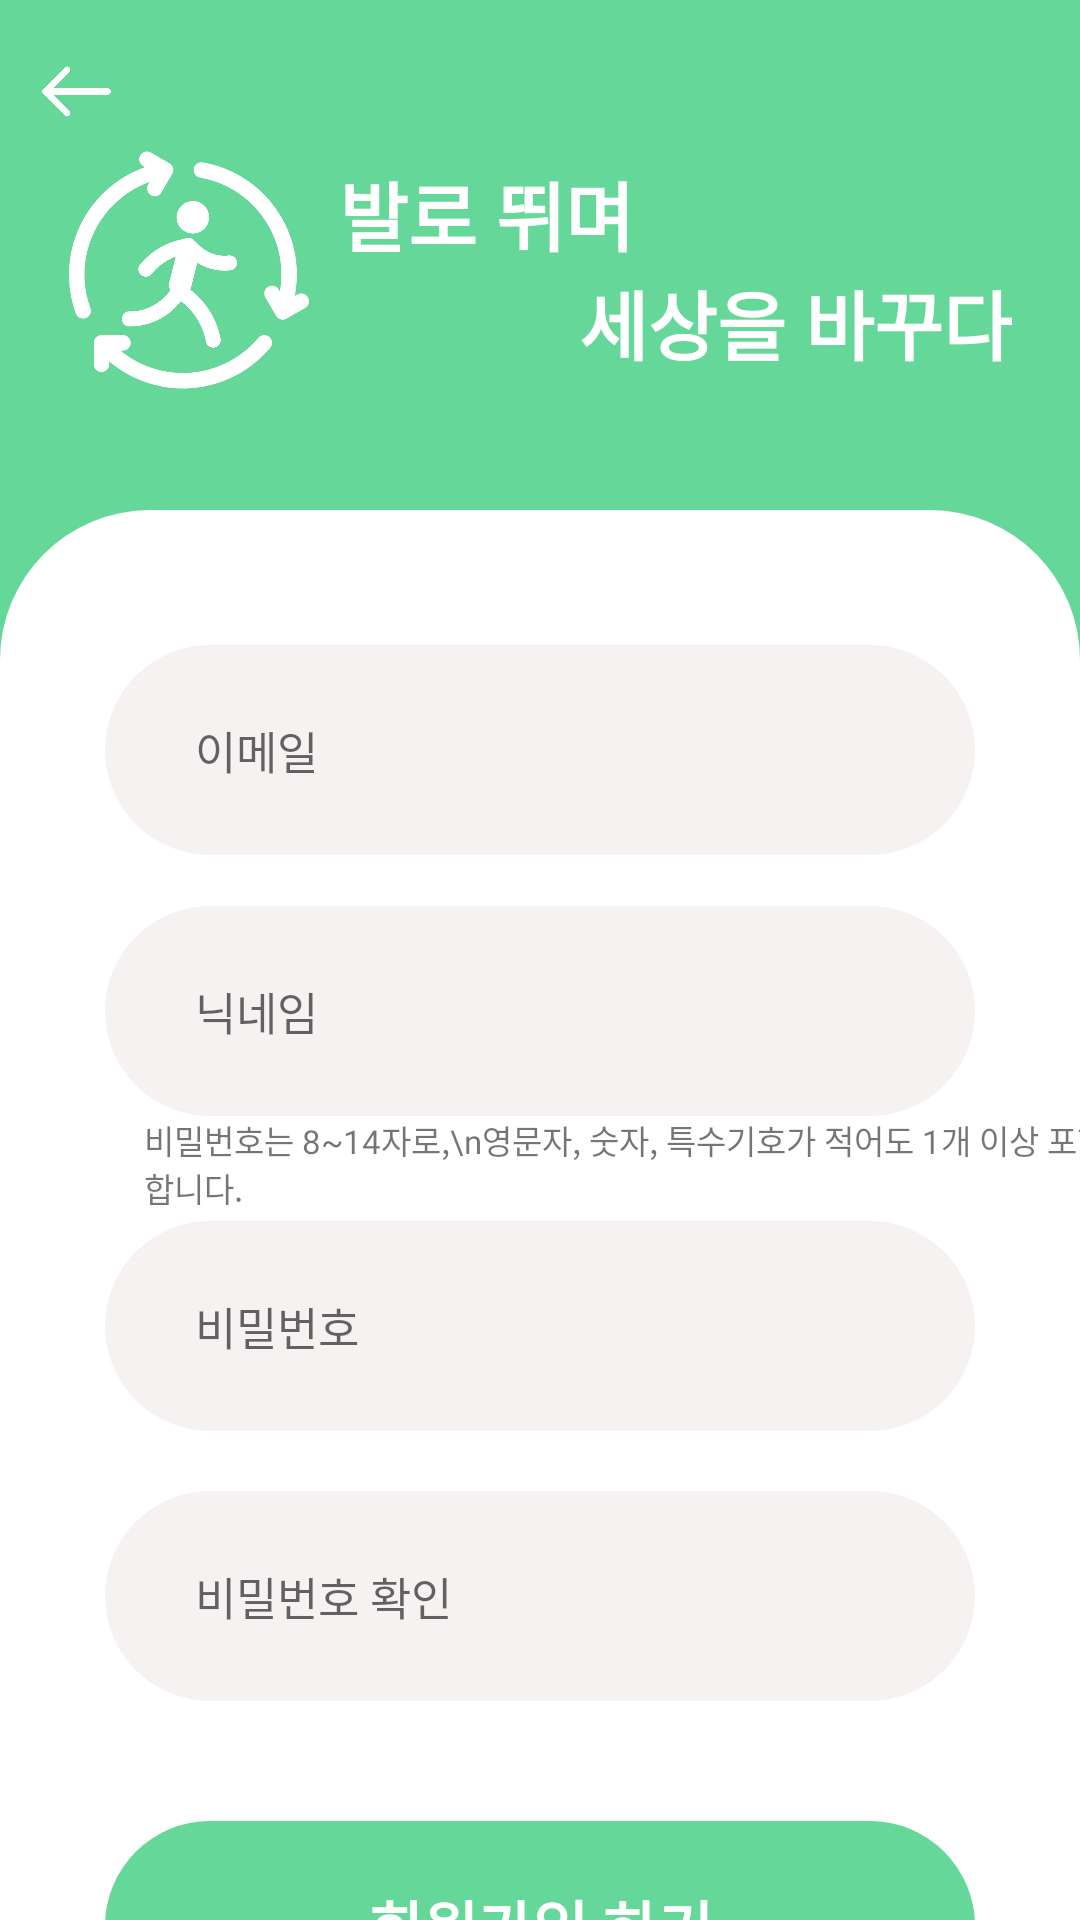

Reconstruct the res/layout file that produces this screen, plus the resources it refers to.
<!-- AndroidManifest.xml: application theme Theme.Jubging -->
<!-- res/layout/activity_sign_up.xml -->
<?xml version="1.0" encoding="utf-8"?>
<androidx.constraintlayout.widget.ConstraintLayout xmlns:android="http://schemas.android.com/apk/res/android"
    android:layout_width="match_parent"
    android:layout_height="match_parent"
    xmlns:app="http://schemas.android.com/apk/res-auto"
    android:background="@color/main_color">

    <ImageView
        android:id="@+id/sign_up_back_iv"
        android:layout_width="25dp"
        android:layout_height="25dp"
        app:layout_constraintTop_toTopOf="parent"
        app:layout_constraintStart_toStartOf="parent"
        android:layout_marginTop="18dp"
        android:layout_marginStart="13dp"
        android:src="@drawable/back_white" />

    <androidx.constraintlayout.widget.ConstraintLayout
        android:id="@+id/sign_up_logo_cl"
        android:layout_width="wrap_content"
        android:layout_height="wrap_content"
        app:layout_constraintStart_toStartOf="parent"
        app:layout_constraintEnd_toEndOf="parent"
        app:layout_constraintTop_toTopOf="parent"
        android:layout_marginTop="50dp"
        >

        <ImageView
            android:id="@+id/sign_up_logo_iv"
            android:layout_width="80dp"
            android:layout_height="80dp"
            app:layout_constraintStart_toStartOf="parent"
            app:layout_constraintTop_toTopOf="parent"
            android:src="@drawable/logo_white"
            />
        <TextView
            android:id="@+id/sign_up_slogan1_tv"
            android:layout_width="wrap_content"
            android:layout_height="wrap_content"
            app:layout_constraintStart_toEndOf="@id/sign_up_logo_iv"
            app:layout_constraintTop_toTopOf="@id/sign_up_logo_iv"
            android:layout_marginStart="10dp"
            android:layout_marginTop="3dp"
            android:text="발로 뛰며"
            android:fontFamily="@font/main_bold"
            android:textSize="25dp"
            android:textColor="@color/white"
            android:textStyle="bold"
            />
        <TextView
            android:id="@+id/sign_up_slogan2_tv"
            android:layout_width="wrap_content"
            android:layout_height="wrap_content"
            app:layout_constraintStart_toEndOf="@id/sign_up_logo_iv"
            app:layout_constraintTop_toBottomOf="@id/sign_up_slogan1_tv"
            android:layout_marginStart="90dp"
            android:text="세상을 바꾸다"
            android:fontFamily="@font/main_bold"
            android:textSize="25dp"
            android:textColor="@color/white"
            android:textStyle="bold"
            />

    </androidx.constraintlayout.widget.ConstraintLayout>

    <androidx.constraintlayout.widget.ConstraintLayout
        android:id="@+id/sign_up_info_cl"
        android:layout_width="match_parent"
        android:layout_height="0dp"
        app:layout_constraintBottom_toBottomOf="parent"
        app:layout_constraintTop_toBottomOf="@id/sign_up_logo_cl"
        android:layout_marginTop="40dp"
        android:background="@drawable/login_cl_background">

        <TextView
            android:id="@+id/sign_up_email_error_tv"
            android:layout_width="wrap_content"
            android:layout_height="wrap_content"
            app:layout_constraintBottom_toTopOf="@id/sign_up_email_et"
            app:layout_constraintStart_toStartOf="@id/sign_up_email_et"
            android:layout_marginStart="13dp"
            android:layout_marginBottom="3dp"
            android:fontFamily="@font/regular"
            android:textSize="11sp"
            android:textColor="@color/red"
            android:text="이메일 형식으로 입력해주세요."
            android:maxLines="1"
            android:visibility="gone"
            />

        <TextView
            android:id="@+id/sign_up_email_duplicate_tv"
            android:layout_width="wrap_content"
            android:layout_height="wrap_content"
            app:layout_constraintBottom_toTopOf="@id/sign_up_email_et"
            app:layout_constraintStart_toStartOf="@id/sign_up_email_et"
            android:layout_marginStart="13dp"
            android:layout_marginBottom="3dp"
            android:fontFamily="@font/regular"
            android:textSize="11sp"
            android:textColor="@color/red"
            android:text="중복된 이메일입니다."
            android:maxLines="1"
            android:visibility="gone"
            />

        <EditText
            android:id="@+id/sign_up_email_et"
            android:layout_width="match_parent"
            android:layout_height="70dp"
            android:hint="이메일"
            android:fontFamily="@font/regular"
            android:textSize="15dp"
            app:layout_constraintTop_toTopOf="parent"
            android:layout_marginStart="35dp"
            android:layout_marginEnd="35dp"
            android:layout_marginTop="45dp"
            android:paddingStart="30dp"
            android:singleLine="true"
            android:inputType="textEmailAddress"
            android:background="@drawable/edittext_rounded_rectangle"
            />

        <EditText
            android:id="@+id/sign_up_name_et"
            android:layout_width="match_parent"
            android:layout_height="70dp"
            android:hint="닉네임"
            android:fontFamily="@font/regular"
            android:textSize="15dp"
            app:layout_constraintTop_toBottomOf="@id/sign_up_email_et"
            app:layout_constraintBottom_toTopOf="@+id/sign_up_pwd_et"
            android:layout_marginStart="35dp"
            android:layout_marginEnd="35dp"
            android:layout_marginTop="17dp"
            android:paddingStart="30dp"
            android:singleLine="true"
            android:background="@drawable/edittext_rounded_rectangle"
            />

        <TextView
            android:id="@+id/sign_up_pwd_tv"
            android:layout_width="wrap_content"
            android:layout_height="wrap_content"
            app:layout_constraintBottom_toTopOf="@id/sign_up_pwd_et"
            app:layout_constraintStart_toStartOf="@id/sign_up_pwd_et"
            android:layout_marginStart="13dp"
            android:layout_marginBottom="3dp"
            android:fontFamily="@font/regular"
            android:textSize="11sp"
            android:visibility="visible"
            android:text="비밀번호는 8~14자로,\n영문자, 숫자, 특수기호가 적어도 1개 이상 포함되어야 합니다."/>

        <TextView
            android:id="@+id/sign_up_pwd_error_tv"
            android:layout_width="wrap_content"
            android:layout_height="wrap_content"
            app:layout_constraintBottom_toTopOf="@id/sign_up_pwd_et"
            app:layout_constraintStart_toStartOf="@id/sign_up_pwd_et"
            android:layout_marginStart="13dp"
            android:layout_marginBottom="3dp"
            android:fontFamily="@font/regular"
            android:textSize="11sp"
            android:textColor="@color/red"
            android:text="비밀번호를 형식에 맞게 입력해주세요."
            android:visibility="gone"/>

       <EditText
            android:id="@+id/sign_up_pwd_et"
            android:layout_width="match_parent"
            android:layout_height="70dp"
            android:hint="비밀번호"
            android:fontFamily="@font/regular"
            android:textSize="15dp"
            android:inputType="textPassword"
            app:layout_constraintTop_toBottomOf="@id/sign_up_name_et"
            app:layout_constraintBottom_toTopOf="@id/sign_up_pwd_check_et"
            android:layout_marginStart="35dp"
            android:layout_marginEnd="35dp"
            android:layout_marginTop="35dp"
            android:paddingStart="30dp"
            android:singleLine="true"
            android:background="@drawable/edittext_rounded_rectangle"
            />

        <TextView
            android:id="@+id/sign_up_pwd_check_error_tv"
            android:layout_width="wrap_content"
            android:layout_height="wrap_content"
            app:layout_constraintBottom_toTopOf="@id/sign_up_pwd_check_et"
            app:layout_constraintStart_toStartOf="@id/sign_up_pwd_check_et"
            android:layout_marginStart="13dp"
            android:layout_marginBottom="3dp"
            android:fontFamily="@font/regular"
            android:textSize="11sp"
            android:textColor="@color/red"
            android:text="비밀번호가 일치하지 않습니다."
            android:visibility="gone"
            />

        <EditText
            android:id="@+id/sign_up_pwd_check_et"
            android:layout_width="match_parent"
            android:layout_height="70dp"
            android:hint="비밀번호 확인"
            android:fontFamily="@font/regular"
            android:textSize="15dp"
            android:inputType="textPassword"
            app:layout_constraintTop_toBottomOf="@id/sign_up_pwd_et"
            app:layout_constraintBottom_toTopOf="@id/sign_up_sign_up_tv"
            android:layout_marginStart="35dp"
            android:layout_marginEnd="35dp"
            android:layout_marginTop="20dp"
            android:paddingStart="30dp"
            android:singleLine="true"
            android:background="@drawable/edittext_rounded_rectangle"
            />


        <TextView
            android:id="@+id/sign_up_sign_up_tv"
            android:layout_width="match_parent"
            android:layout_height="70dp"
            android:layout_marginStart="35dp"
            android:layout_marginTop="40dp"
            android:layout_marginEnd="35dp"
            android:background="@drawable/login_text_rounded_rectangle"
            android:gravity="center"
            android:text="회원가입 하기"
            android:fontFamily="@font/main_bold"
            android:textColor="@color/white"
            android:textSize="20dp"
            android:textStyle="bold"
            app:layout_constraintTop_toBottomOf="@id/sign_up_pwd_check_et"
            />





    </androidx.constraintlayout.widget.ConstraintLayout>
</androidx.constraintlayout.widget.ConstraintLayout>
<!-- resources referenced by this layout -->
<resources>
  <color name="main_color">#64D799</color>
  <color name="red">#FF0000</color>
  <color name="white">#FFFFFFFF</color>
  <!-- drawable back_white: png bitmap (drawable-v24, 4349 bytes) -->
  <!-- drawable edittext_rounded_rectangle (drawable) -->
  <?xml version="1.0" encoding="utf-8"?>
  <selector xmlns:android="http://schemas.android.com/apk/res/android">
  <item>
      <shape
          xmlns:android="http://schemas.android.com/apk/res/android"
          android:shape="rectangle">
          <corners android:radius="150dp"/>
          <solid
              android:color="#F6F2F2"/>
      </shape>
  
  </item>
  </selector>
  <!-- drawable login_cl_background (drawable) -->
  <?xml version="1.0" encoding="utf-8"?>
  <selector xmlns:android="http://schemas.android.com/apk/res/android">
      <item>
          <shape
              xmlns:android="http://schemas.android.com/apk/res/android"
              android:shape="rectangle">
              <corners
                  android:bottomLeftRadius="0dp"
                  android:bottomRightRadius="0dp"
                  android:topLeftRadius="50dp"
                  android:topRightRadius="50dp"/>
              <solid
                  android:color="@color/white"/>
          </shape>
  
      </item>
  </selector>
  <!-- drawable login_text_rounded_rectangle (drawable) -->
  <?xml version="1.0" encoding="utf-8"?>
  <selector xmlns:android="http://schemas.android.com/apk/res/android">
  <item>
      <shape
          xmlns:android="http://schemas.android.com/apk/res/android"
          android:shape="rectangle">
          <corners android:radius="150dp"/>
          <solid
              android:color="@color/main_color"/>
      </shape>
  
  </item>
  </selector>
  <!-- drawable logo_white: png bitmap (drawable-v24, 109939 bytes) -->
  <style name="Theme.Jubging" parent="Theme.MaterialComponents.Light.NoActionBar">
          
          <item name="colorPrimary">@color/main_color</item>
          <item name="colorPrimaryVariant">#41c47d</item>
          <item name="colorOnPrimary">@color/white</item>
          
          <item name="colorSecondary">@color/teal_200</item>
          <item name="colorSecondaryVariant">@color/teal_700</item>
          <item name="colorOnSecondary">@color/black</item>
          
          <item name="android:statusBarColor" tools:targetApi="1">?attr/colorPrimaryVariant</item>
          
  
          
          <item name="windowNoTitle">true</item>
  
      </style>
  <color name="teal_200">#FF03DAC5</color>
  <color name="teal_700">#FF018786</color>
  <color name="black">#FF000000</color>
</resources>
